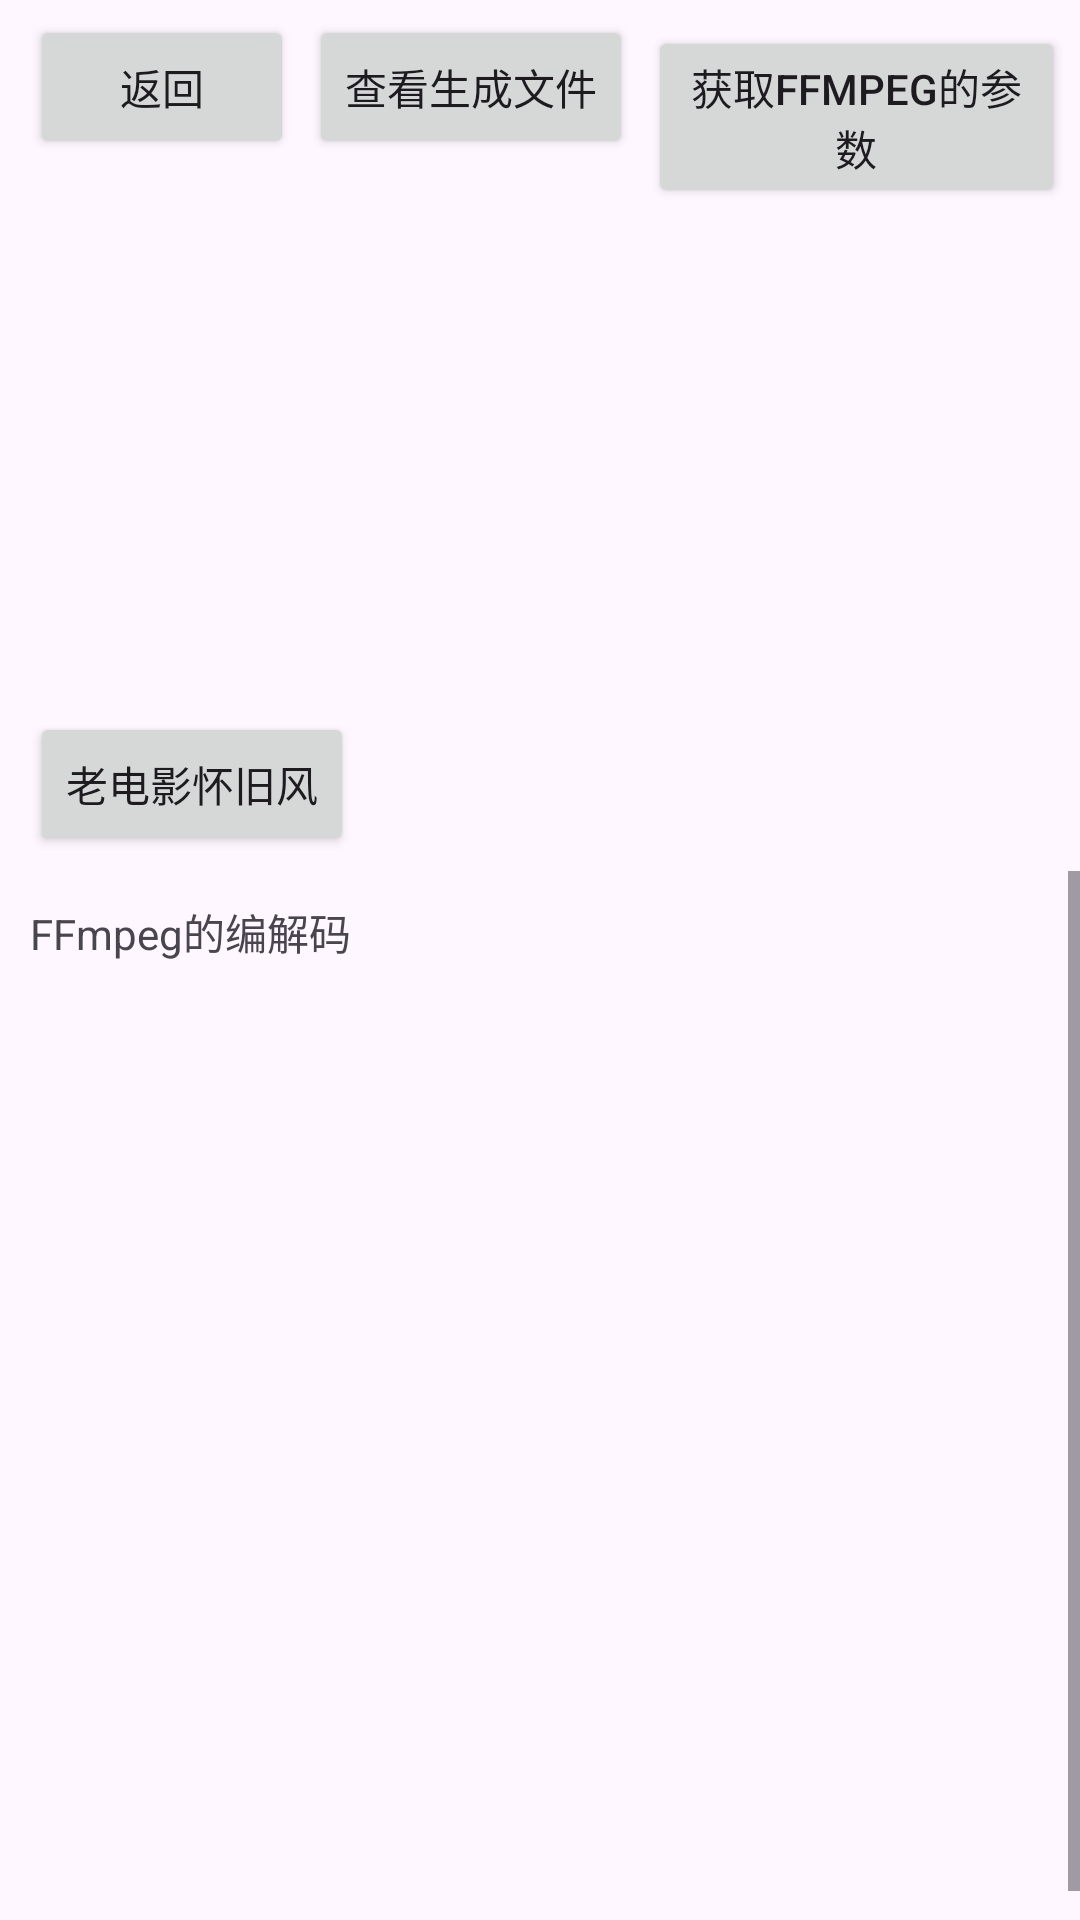

Reconstruct the res/layout file that produces this screen, plus the resources it refers to.
<!-- AndroidManifest.xml: application theme Theme.FFmpegPractice -->
<!-- res/layout/fragment_process_filter_layout.xml -->
<?xml version="1.0" encoding="utf-8"?>
<androidx.constraintlayout.widget.ConstraintLayout xmlns:android="http://schemas.android.com/apk/res/android"
    xmlns:app="http://schemas.android.com/apk/res-auto"
    xmlns:tools="http://schemas.android.com/tools"
    android:layout_width="match_parent"
    android:layout_height="match_parent">

    <LinearLayout
        android:id="@+id/ll_button_container"
        android:layout_width="match_parent"
        android:layout_height="wrap_content"
        android:orientation="vertical"
        android:padding="5dp"
        app:layout_constraintEnd_toEndOf="parent"
        app:layout_constraintStart_toStartOf="parent"
        app:layout_constraintTop_toTopOf="parent">

        <LinearLayout
            android:layout_width="match_parent"
            android:layout_height="wrap_content"
            android:orientation="horizontal">

            <Button
                android:id="@+id/btn_process_filter_back"
                android:layout_width="wrap_content"
                android:layout_height="wrap_content"
                android:layout_marginStart="5dp"
                android:text="返回"
                tools:ignore="HardcodedText" />

            <Button
                android:id="@+id/btn_process_filter_files"
                android:layout_width="wrap_content"
                android:layout_height="wrap_content"
                android:layout_marginStart="5dp"
                android:text="查看生成文件"
                tools:ignore="HardcodedText" />

            <Button
                android:id="@+id/btn_process_filter_1"
                android:layout_width="wrap_content"
                android:layout_height="wrap_content"
                android:layout_marginStart="5dp"
                android:text="获取ffmpeg的参数"
                tools:ignore="HardcodedText" />

            <Button
                android:id="@+id/btn_process_filter_2"
                android:layout_width="wrap_content"
                android:layout_height="wrap_content"
                android:layout_marginStart="5dp"
                android:text="视频滤镜处理"
                tools:ignore="HardcodedText" />

            <Button
                android:id="@+id/btn_process_filter_3"
                android:layout_width="wrap_content"
                android:layout_height="wrap_content"
                android:layout_marginStart="5dp"
                android:text="把视频画面转存成PNG"
                tools:ignore="HardcodedText" />
        </LinearLayout>

        <LinearLayout
            android:layout_width="match_parent"
            android:layout_height="wrap_content"
            android:orientation="horizontal">

            <Button
                android:id="@+id/btn_process_filter_4"
                android:layout_width="wrap_content"
                android:layout_height="wrap_content"
                android:layout_marginStart="5dp"
                android:text="老电影怀旧风"
                tools:ignore="HardcodedText" />
        </LinearLayout>
    </LinearLayout>

    <ScrollView
        android:id="@+id/scorll_view"
        android:layout_width="match_parent"
        android:layout_height="0dp"
        android:fillViewport="true"
        app:layout_constraintBottom_toBottomOf="parent"
        app:layout_constraintEnd_toEndOf="parent"
        app:layout_constraintStart_toStartOf="parent"
        app:layout_constraintTop_toBottomOf="@+id/ll_button_container">

        <TextView
            android:id="@+id/tv_process_filter"
            android:layout_width="match_parent"
            android:layout_height="wrap_content"
            android:layout_margin="10dp"
            android:text="FFmpeg的编解码"
            tools:ignore="HardcodedText" />
    </ScrollView>

</androidx.constraintlayout.widget.ConstraintLayout>
<!-- resources referenced by this layout -->
<resources>
  <style name="Theme.FFmpegPractice" parent="Theme.Material3.DayNight.NoActionBar">
          
          <item name="colorPrimary">@color/purple_500</item>
          <item name="colorOnPrimary">@color/white</item>
          
          <item name="colorSecondary">@color/teal_200</item>
          <item name="colorOnSecondary">@color/black</item>
          
          <item name="android:statusBarColor">?attr/colorPrimary</item>
          
      </style>
  <!-- not gathered from this repository: default colours our renderer supplied (Android Studio template values) -->
  <color name="purple_500">#FF6200EE</color>
  <color name="teal_200">#FF03DAC5</color>
  <color name="black">#FF000000</color>
  <color name="white">#FFFFFFFF</color>
</resources>
